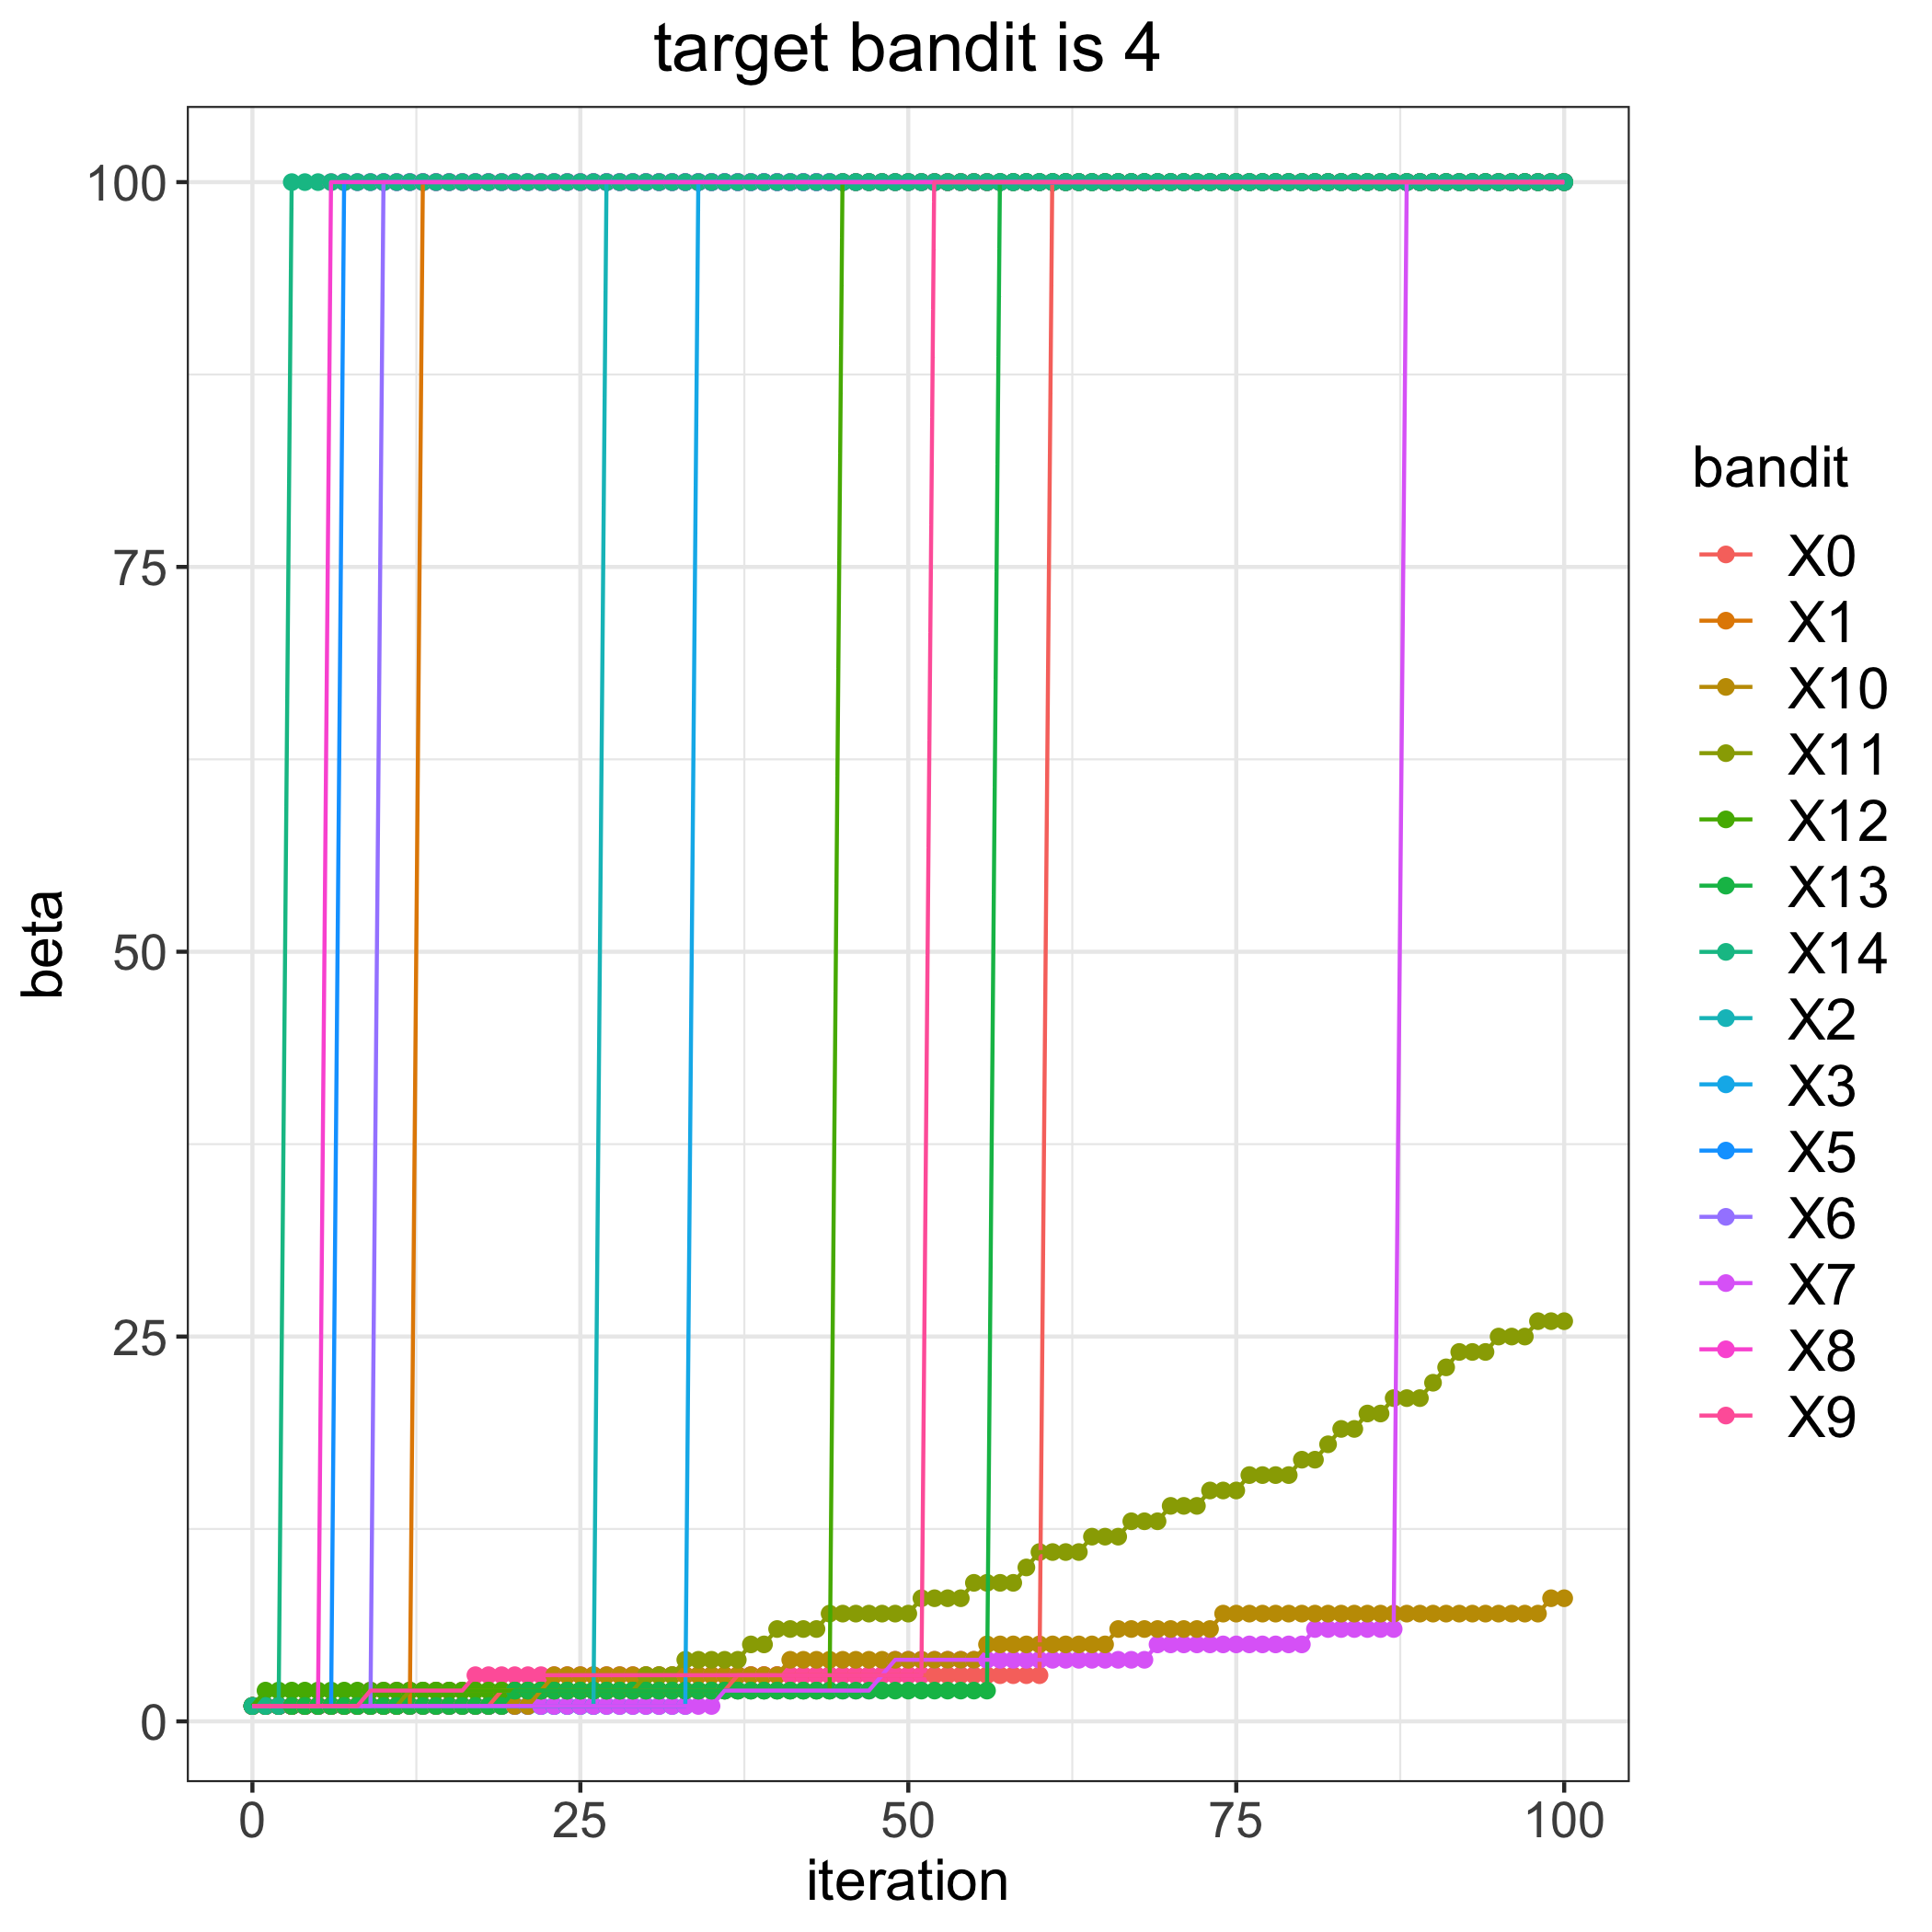

Data behind this chart, as committed beside it:
, 0, 1, 2, 3, 5, 6, 7, 8, 9, 10, 11, 12, 13, 14
0, 1, 1, 1, 1, 1, 1, 1, 1, 1, 1, 1, 1, 1, 1
1, 1, 1, 1, 1, 1, 1, 1, 1, 1, 1, 1, 2, 1, 1
2, 1, 1, 1, 1, 1, 1, 1, 1, 1, 1, 1, 2, 1, 1
3, 1, 1, 1, 1, 1, 1, 1, 1, 1, 1, 1, 2, 1, 100
4, 1, 1, 1, 1, 1, 1, 1, 1, 1, 1, 1, 2, 1, 100
5, 1, 1, 1, 1, 1, 1, 1, 1, 1, 1, 1, 2, 1, 100
6, 1, 1, 1, 1, 1, 1, 1, 100, 1, 1, 1, 2, 1, 100
7, 1, 1, 1, 1, 100, 1, 1, 100, 1, 1, 1, 2, 1, 100
8, 1, 1, 1, 1, 100, 1, 1, 100, 1, 1, 1, 2, 1, 100
9, 1, 1, 1, 1, 100, 1, 1, 100, 2, 1, 1, 2, 1, 100
10, 1, 1, 1, 1, 100, 100, 1, 100, 2, 1, 1, 2, 1, 100
11, 1, 1, 1, 1, 100, 100, 1, 100, 2, 1, 1, 2, 1, 100
12, 1, 1, 1, 1, 100, 100, 1, 100, 2, 1, 2, 2, 1, 100
13, 1, 100, 1, 1, 100, 100, 1, 100, 2, 1, 2, 2, 1, 100
14, 1, 100, 1, 1, 100, 100, 1, 100, 2, 1, 2, 2, 1, 100
15, 1, 100, 1, 1, 100, 100, 1, 100, 2, 1, 2, 2, 1, 100
16, 1, 100, 1, 1, 100, 100, 1, 100, 2, 1, 2, 2, 1, 100
17, 1, 100, 1, 1, 100, 100, 1, 100, 3, 1, 2, 2, 1, 100
18, 1, 100, 1, 1, 100, 100, 1, 100, 3, 1, 2, 2, 1, 100
19, 2, 100, 1, 1, 100, 100, 1, 100, 3, 1, 2, 2, 1, 100
20, 2, 100, 1, 1, 100, 100, 1, 100, 3, 1, 2, 2, 2, 100
21, 2, 100, 1, 1, 100, 100, 1, 100, 3, 1, 2, 2, 2, 100
22, 2, 100, 1, 1, 100, 100, 1, 100, 3, 2, 2, 2, 2, 100
23, 2, 100, 1, 1, 100, 100, 1, 100, 3, 3, 2, 2, 2, 100
24, 2, 100, 1, 1, 100, 100, 1, 100, 3, 3, 2, 2, 2, 100
25, 2, 100, 1, 1, 100, 100, 1, 100, 3, 3, 2, 2, 2, 100
26, 2, 100, 1, 1, 100, 100, 1, 100, 3, 3, 2, 2, 2, 100
27, 2, 100, 100, 1, 100, 100, 1, 100, 3, 3, 2, 2, 2, 100
28, 2, 100, 100, 1, 100, 100, 1, 100, 3, 3, 2, 2, 2, 100
29, 2, 100, 100, 1, 100, 100, 1, 100, 3, 3, 2, 2, 2, 100
30, 2, 100, 100, 1, 100, 100, 1, 100, 3, 3, 3, 2, 2, 100
31, 2, 100, 100, 1, 100, 100, 1, 100, 3, 3, 3, 2, 2, 100
32, 2, 100, 100, 1, 100, 100, 1, 100, 3, 3, 3, 2, 2, 100
33, 2, 100, 100, 1, 100, 100, 1, 100, 3, 3, 4, 2, 2, 100
34, 2, 100, 100, 100, 100, 100, 1, 100, 3, 3, 4, 2, 2, 100
35, 2, 100, 100, 100, 100, 100, 1, 100, 3, 3, 4, 2, 2, 100
36, 2, 100, 100, 100, 100, 100, 2, 100, 3, 3, 4, 2, 2, 100
37, 3, 100, 100, 100, 100, 100, 2, 100, 3, 3, 4, 2, 2, 100
38, 3, 100, 100, 100, 100, 100, 2, 100, 3, 3, 5, 2, 2, 100
39, 3, 100, 100, 100, 100, 100, 2, 100, 3, 3, 5, 2, 2, 100
40, 3, 100, 100, 100, 100, 100, 2, 100, 3, 3, 6, 2, 2, 100
41, 3, 100, 100, 100, 100, 100, 2, 100, 3, 4, 6, 2, 2, 100
42, 3, 100, 100, 100, 100, 100, 2, 100, 3, 4, 6, 2, 2, 100
43, 3, 100, 100, 100, 100, 100, 2, 100, 3, 4, 6, 2, 2, 100
44, 3, 100, 100, 100, 100, 100, 2, 100, 3, 4, 7, 2, 2, 100
45, 3, 100, 100, 100, 100, 100, 2, 100, 3, 4, 7, 100, 2, 100
46, 3, 100, 100, 100, 100, 100, 2, 100, 3, 4, 7, 100, 2, 100
47, 3, 100, 100, 100, 100, 100, 2, 100, 3, 4, 7, 100, 2, 100
48, 3, 100, 100, 100, 100, 100, 3, 100, 3, 4, 7, 100, 2, 100
49, 3, 100, 100, 100, 100, 100, 4, 100, 3, 4, 7, 100, 2, 100
50, 3, 100, 100, 100, 100, 100, 4, 100, 3, 4, 7, 100, 2, 100
51, 3, 100, 100, 100, 100, 100, 4, 100, 3, 4, 8, 100, 2, 100
52, 3, 100, 100, 100, 100, 100, 4, 100, 100, 4, 8, 100, 2, 100
53, 3, 100, 100, 100, 100, 100, 4, 100, 100, 4, 8, 100, 2, 100
54, 3, 100, 100, 100, 100, 100, 4, 100, 100, 4, 8, 100, 2, 100
55, 3, 100, 100, 100, 100, 100, 4, 100, 100, 4, 9, 100, 2, 100
56, 3, 100, 100, 100, 100, 100, 4, 100, 100, 5, 9, 100, 2, 100
57, 3, 100, 100, 100, 100, 100, 4, 100, 100, 5, 9, 100, 100, 100
58, 3, 100, 100, 100, 100, 100, 4, 100, 100, 5, 9, 100, 100, 100
59, 3, 100, 100, 100, 100, 100, 4, 100, 100, 5, 10, 100, 100, 100
... 41 more rows
